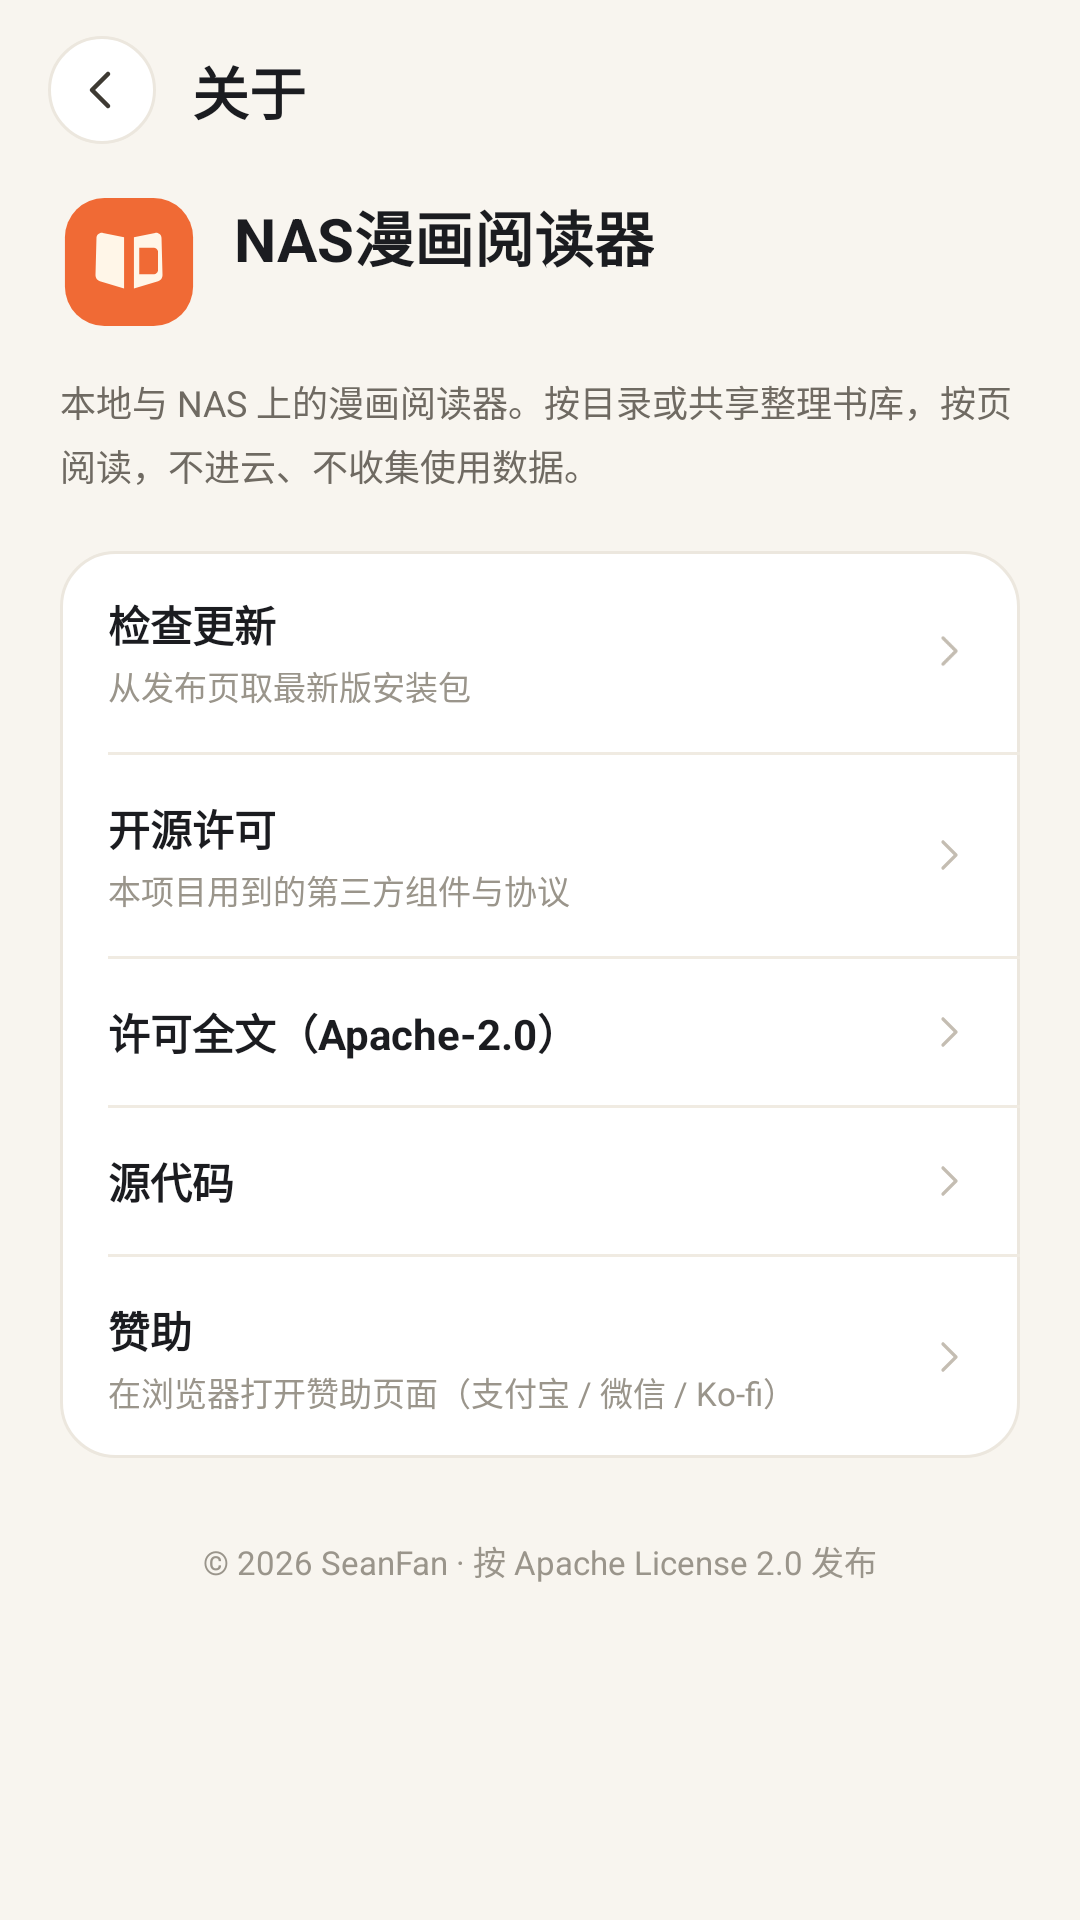

Reconstruct the res/layout file that produces this screen, plus the resources it refers to.
<!-- AndroidManifest.xml: application theme Theme.NasComic -->
<!-- res/layout/activity_about.xml -->
<?xml version="1.0" encoding="utf-8"?>
<LinearLayout xmlns:android="http://schemas.android.com/apk/res/android"
    android:layout_width="match_parent"
    android:layout_height="match_parent"
    android:background="@color/shell_background"
    android:orientation="vertical">

    <LinearLayout
        android:layout_width="match_parent"
        android:layout_height="wrap_content"
        android:gravity="center_vertical"
        android:orientation="horizontal"
        android:paddingStart="16dp"
        android:paddingTop="12dp"
        android:paddingEnd="16dp"
        android:paddingBottom="6dp">

        <ImageView
            android:id="@+id/back"
            android:layout_width="36dp"
            android:layout_height="36dp"
            android:background="@drawable/bg_circle_white"
            android:contentDescription="@string/action_back"
            android:padding="8dp"
            android:src="@drawable/ic_back_arrow" />

        <TextView
            android:layout_width="0dp"
            android:layout_height="wrap_content"
            android:layout_marginStart="12dp"
            android:layout_weight="1"
            android:text="@string/about_title"
            android:textColor="@color/shell_ink"
            android:textSize="19sp"
            android:textStyle="bold" />
    </LinearLayout>

    <ScrollView
        android:layout_width="match_parent"
        android:layout_height="0dp"
        android:layout_weight="1"
        android:fillViewport="true"
        android:scrollbars="none">

        <LinearLayout
            android:layout_width="match_parent"
            android:layout_height="wrap_content"
            android:orientation="vertical"
            android:paddingStart="@dimen/page_margin"
            android:paddingTop="10dp"
            android:paddingEnd="@dimen/page_margin"
            android:paddingBottom="28dp">

            <LinearLayout
                android:layout_width="match_parent"
                android:layout_height="wrap_content"
                android:gravity="center_vertical"
                android:orientation="horizontal">

                <ImageView
                    android:layout_width="46dp"
                    android:layout_height="46dp"
                    android:contentDescription="@null"
                    android:src="@drawable/ic_brand_mark" />

                <LinearLayout
                    android:layout_width="0dp"
                    android:layout_height="wrap_content"
                    android:layout_marginStart="12dp"
                    android:layout_weight="1"
                    android:orientation="vertical">

                    <TextView
                        android:layout_width="wrap_content"
                        android:layout_height="wrap_content"
                        android:text="@string/app_name"
                        android:textColor="@color/shell_ink"
                        android:textSize="20sp"
                        android:textStyle="bold" />

                    <TextView
                        android:id="@+id/version"
                        android:layout_width="wrap_content"
                        android:layout_height="wrap_content"
                        android:layout_marginTop="3dp"
                        android:textColor="@color/shell_ink_faint"
                        android:textSize="11sp" />
                </LinearLayout>
            </LinearLayout>

            <TextView
                android:layout_width="match_parent"
                android:layout_height="wrap_content"
                android:layout_marginTop="14dp"
                android:lineSpacingExtra="4dp"
                android:text="@string/about_tagline"
                android:textColor="@color/shell_ink_muted"
                android:textSize="12sp" />

            <LinearLayout
                android:layout_width="match_parent"
                android:layout_height="wrap_content"
                android:layout_marginTop="20dp"
                android:background="@drawable/bg_card"
                android:orientation="vertical">

                <LinearLayout
                    android:id="@+id/row_update"
                    style="@style/AboutRow">

                    <LinearLayout
                        android:layout_width="0dp"
                        android:layout_height="wrap_content"
                        android:layout_weight="1"
                        android:orientation="vertical">

                        <TextView
                            android:layout_width="wrap_content"
                            android:layout_height="wrap_content"
                            android:text="@string/about_update"
                            android:textColor="@color/shell_ink"
                            android:textSize="14sp"
                            android:textStyle="bold" />

                        <TextView
                            android:id="@+id/update_status"
                            android:layout_width="wrap_content"
                            android:layout_height="wrap_content"
                            android:layout_marginTop="2dp"
                            android:text="@string/about_update_desc"
                            android:textColor="@color/shell_ink_faint"
                            android:textSize="11sp" />
                    </LinearLayout>

                    <ImageView
                        android:layout_width="16dp"
                        android:layout_height="16dp"
                        android:contentDescription="@null"
                        android:src="@drawable/ic_chevron_right" />
                </LinearLayout>

                <View
                    android:layout_width="match_parent"
                    android:layout_height="1dp"
                    android:layout_marginStart="16dp"
                    android:background="@color/shell_divider" />

                <LinearLayout
                    android:id="@+id/row_licenses"
                    style="@style/AboutRow">

                    <LinearLayout
                        android:layout_width="0dp"
                        android:layout_height="wrap_content"
                        android:layout_weight="1"
                        android:orientation="vertical">

                        <TextView
                            android:layout_width="wrap_content"
                            android:layout_height="wrap_content"
                            android:text="@string/about_licenses"
                            android:textColor="@color/shell_ink"
                            android:textSize="14sp"
                            android:textStyle="bold" />

                        <TextView
                            android:layout_width="wrap_content"
                            android:layout_height="wrap_content"
                            android:layout_marginTop="2dp"
                            android:text="@string/about_licenses_desc"
                            android:textColor="@color/shell_ink_faint"
                            android:textSize="11sp" />
                    </LinearLayout>

                    <ImageView
                        android:layout_width="16dp"
                        android:layout_height="16dp"
                        android:contentDescription="@null"
                        android:src="@drawable/ic_chevron_right" />
                </LinearLayout>

                <View
                    android:layout_width="match_parent"
                    android:layout_height="1dp"
                    android:layout_marginStart="16dp"
                    android:background="@color/shell_divider" />

                <LinearLayout
                    android:id="@+id/row_license_full"
                    style="@style/AboutRow">

                    <TextView
                        android:layout_width="0dp"
                        android:layout_height="wrap_content"
                        android:layout_weight="1"
                        android:text="@string/about_license_full"
                        android:textColor="@color/shell_ink"
                        android:textSize="14sp"
                        android:textStyle="bold" />

                    <ImageView
                        android:layout_width="16dp"
                        android:layout_height="16dp"
                        android:contentDescription="@null"
                        android:src="@drawable/ic_chevron_right" />
                </LinearLayout>

                <View
                    android:layout_width="match_parent"
                    android:layout_height="1dp"
                    android:layout_marginStart="16dp"
                    android:background="@color/shell_divider" />

                <LinearLayout
                    android:id="@+id/row_source"
                    style="@style/AboutRow">

                    <TextView
                        android:layout_width="0dp"
                        android:layout_height="wrap_content"
                        android:layout_weight="1"
                        android:text="@string/about_source"
                        android:textColor="@color/shell_ink"
                        android:textSize="14sp"
                        android:textStyle="bold" />

                    <ImageView
                        android:layout_width="16dp"
                        android:layout_height="16dp"
                        android:contentDescription="@null"
                        android:src="@drawable/ic_chevron_right" />
                </LinearLayout>

                <View
                    android:layout_width="match_parent"
                    android:layout_height="1dp"
                    android:layout_marginStart="16dp"
                    android:background="@color/shell_divider" />

                <LinearLayout
                    android:id="@+id/row_sponsor"
                    style="@style/AboutRow">

                    <LinearLayout
                        android:layout_width="0dp"
                        android:layout_height="wrap_content"
                        android:layout_weight="1"
                        android:orientation="vertical">

                        <TextView
                            android:layout_width="wrap_content"
                            android:layout_height="wrap_content"
                            android:text="@string/about_sponsor"
                            android:textColor="@color/shell_ink"
                            android:textSize="14sp"
                            android:textStyle="bold" />

                        <TextView
                            android:layout_width="wrap_content"
                            android:layout_height="wrap_content"
                            android:layout_marginTop="2dp"
                            android:text="@string/about_sponsor_desc"
                            android:textColor="@color/shell_ink_faint"
                            android:textSize="11sp" />
                    </LinearLayout>

                    <ImageView
                        android:layout_width="16dp"
                        android:layout_height="16dp"
                        android:contentDescription="@null"
                        android:src="@drawable/ic_chevron_right" />
                </LinearLayout>
            </LinearLayout>

            <TextView
                android:layout_width="match_parent"
                android:layout_height="wrap_content"
                android:layout_marginTop="26dp"
                android:gravity="center"
                android:text="@string/about_copyright"
                android:textColor="@color/shell_ink_faint"
                android:textSize="11sp" />
        </LinearLayout>
    </ScrollView>
</LinearLayout>
<!-- resources referenced by this layout -->
<resources>
  <color name="shell_background">#F8F5EF</color>
  <color name="shell_divider">#F0EBE2</color>
  <color name="shell_ink">#1B1C20</color>
  <color name="shell_ink_faint">#9A958B</color>
  <color name="shell_ink_muted">#6F6A62</color>
  <dimen name="page_margin">20dp</dimen>
  <!-- drawable bg_card (drawable) -->
  <?xml version="1.0" encoding="utf-8"?>
  <shape xmlns:android="http://schemas.android.com/apk/res/android" android:shape="rectangle">
      <solid android:color="@color/shell_surface" />
      <corners android:radius="@dimen/radius_card" />
      <stroke android:width="1dp" android:color="@color/shell_stroke" />
  </shape>
  <!-- drawable bg_circle_white (drawable) -->
  <?xml version="1.0" encoding="utf-8"?>
  <ripple xmlns:android="http://schemas.android.com/apk/res/android"
      android:color="#141B1C20">
      <item>
          <shape android:shape="oval">
              <solid android:color="@color/shell_surface" />
              <stroke android:width="1dp" android:color="@color/shell_stroke" />
          </shape>
      </item>
  </ripple>
  <!-- drawable ic_back_arrow (drawable) -->
  <?xml version="1.0" encoding="utf-8"?>
  <vector xmlns:android="http://schemas.android.com/apk/res/android"
      android:width="24dp"
      android:height="24dp"
      android:viewportWidth="24"
      android:viewportHeight="24">
      <path
          android:strokeColor="#FF3E3A33"
          android:strokeWidth="1.8"
          android:strokeLineCap="round"
          android:strokeLineJoin="round"
          android:pathData="M14.4,5.6 L8,12 L14.4,18.4" />
  </vector>
  <!-- drawable ic_chevron_right (drawable) -->
  <?xml version="1.0" encoding="utf-8"?>
  <vector xmlns:android="http://schemas.android.com/apk/res/android"
      android:width="24dp"
      android:height="24dp"
      android:viewportWidth="24"
      android:viewportHeight="24">
      <path
          android:strokeColor="#FFC4BDB2"
          android:strokeWidth="1.7"
          android:strokeLineCap="round"
          android:strokeLineJoin="round"
          android:pathData="M9.5,5.5 L16,12 L9.5,18.5" />
  </vector>
  <string name="about_copyright">© 2026 SeanFan · 按 Apache License 2.0 发布</string>
  <string name="about_license_full">许可全文（Apache-2.0）</string>
  <string name="about_licenses">开源许可</string>
  <string name="about_licenses_desc">本项目用到的第三方组件与协议</string>
  <string name="about_source">源代码</string>
  <string name="about_sponsor">赞助</string>
  <string name="about_sponsor_desc">在浏览器打开赞助页面（支付宝 / 微信 / Ko-fi）</string>
  <string name="about_tagline">本地与 NAS 上的漫画阅读器。按目录或共享整理书库，按页阅读，不进云、不收集使用数据。</string>
  <string name="about_title">关于</string>
  <string name="about_update">检查更新</string>
  <string name="about_update_desc">从发布页取最新版安装包</string>
  <string name="action_back">返回</string>
  <string name="app_name">NAS漫画阅读器</string>
  <color name="shell_surface">#FFFFFF</color>
  <dimen name="radius_card">18dp</dimen>
  <color name="shell_stroke">#ECE7DE</color>
  <color name="brand_accent">#F06A35</color>
  <color name="shell_surface_soft">#FCFAF6</color>
  <style name="Shape.Dialog" parent="">
          <item name="cornerFamily">rounded</item>
          <item name="cornerSize">22dp</item>
      </style>
  <style name="TextAppearance.NasComic.DialogTitle" parent="TextAppearance.Material3.HeadlineSmall">
          <item name="android:textSize">17sp</item>
          <item name="android:textStyle">bold</item>
          <item name="android:textColor">@color/shell_ink</item>
      </style>
</resources>
